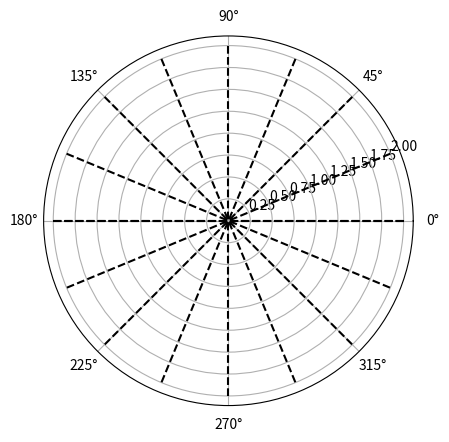

This figure's Python source:
import numpy as np
import matplotlib.pyplot as plt

r = 2
fig, ax = plt.subplots(1, 1, subplot_kw=dict(projection='polar'))

for theta in np.linspace(0, np.pi, 9):
    x = [theta, theta + np.pi]
    y = [r, r]
    ax.plot(x, y, color="k", linestyle="--")

plt.show()
